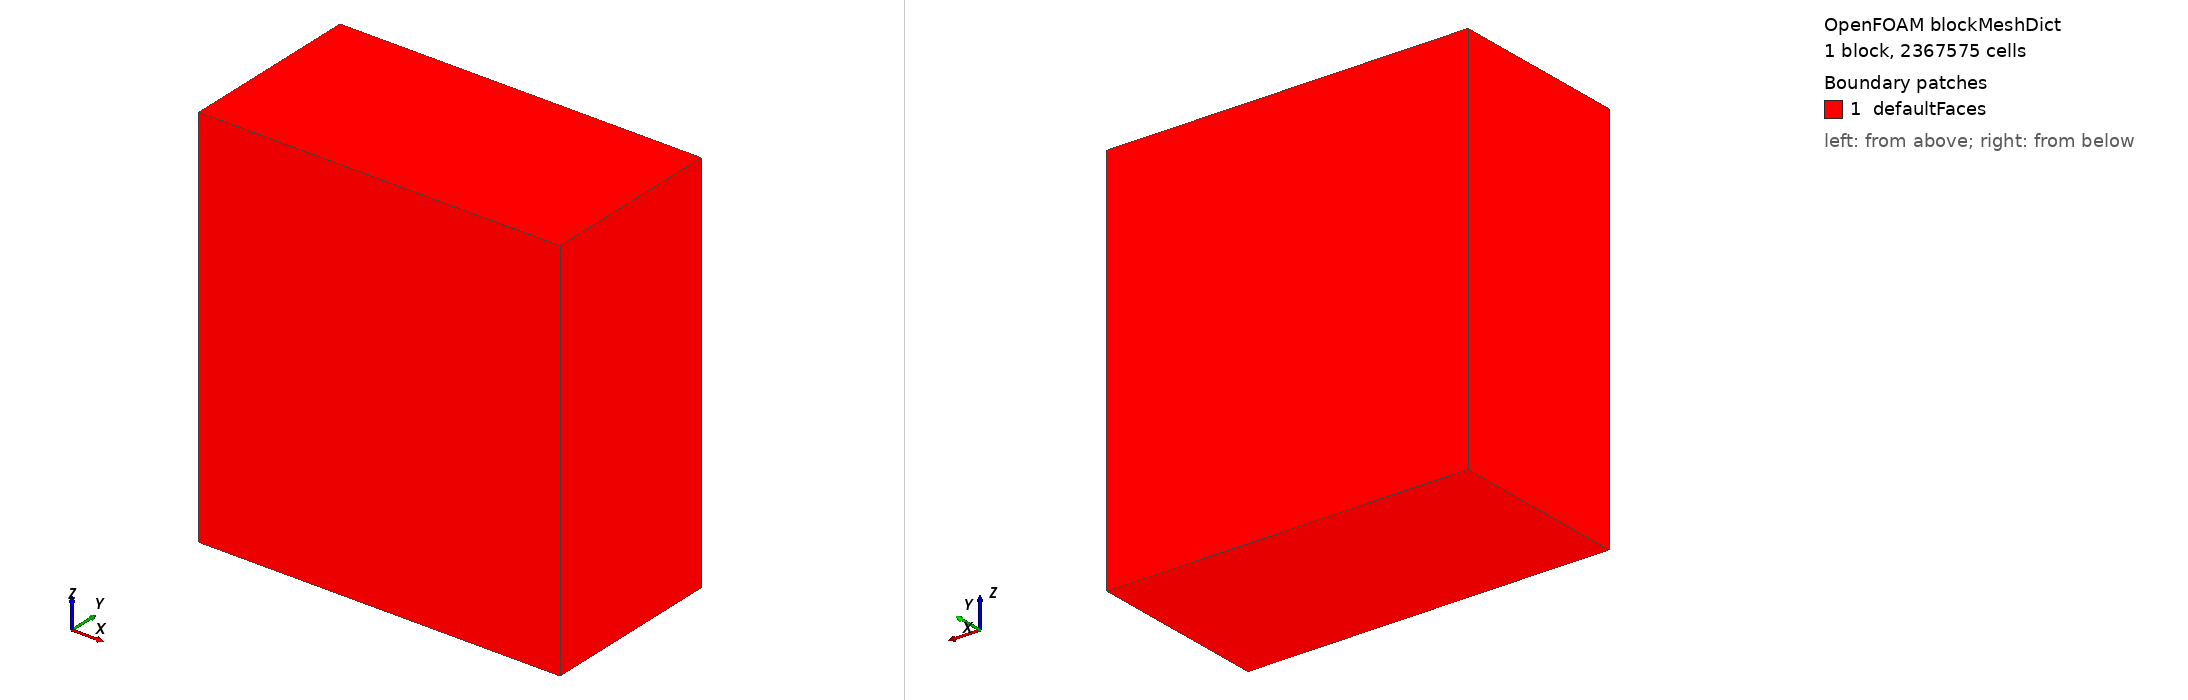

OpenFOAM case: the mesh blockMesh builds from blockMeshDict, 1 block(s), 2367575 cells. Boundary patches (legend numbers): 1 defaultFaces. Left view from above one corner, right view from below the opposite corner. Boundary conditions: 0 field file(s) under 0/; 0 of 1 drawn patches have an entry in a shipped field file.

=== system/blockMeshDict ===
/*--------------------------------*- C++ -*----------------------------------*\
| =========                 |                                                 |
| \\      /  F ield         | OpenFOAM: The Open Source CFD Toolbox           |
|  \\    /   O peration     | Version:  v1812                                 |
|   \\  /    A nd           | Web:      www.OpenFOAM.com                      |
|    \\/     M anipulation  |                                                 |
\*---------------------------------------------------------------------------*/
FoamFile
{
    version     2.0;
    format      ascii;
    class       dictionary;
    object      blockMeshDict;
}

// * * * * * * * * * * * * * * * * * * * * * * * * * * * * * * * * * * * * * //

scale   1;

//      180mm,  XXC
//Nx 36;
//Ny 18;
//Nz 39;

//      160mm,  XC
//Nx 41;
//Ny 21;
//Nz 44;

//      140mm,  C
//Nx 47;
//Ny 24;
//Nz 50;

//      120mm, N
// Nx 54;
// Ny 28;
// Nz 58;

//      100mm, M
//Nx 65;
//Ny 33;
//Nz 70;

//      80mm, F
// Nx 81;
// Ny 41;
// Nz 88;

//      60mm, UF
Nx 108;
Ny 55;
Nz 117;

//      60mm, UUF
Nx 163;
Ny 83;
Nz 175;

// 6.5/0.04=162.5
// 3.3/0.04=82.5
// 7.0/0.04=175


xi -0.0;
xf 6.5;

yi -0.0;
yf 3.3;

zi -0.0;
zf 7.0;

vertices
(
    ($xi $yi $zi) //0
    ($xf $yi $zi) //1
    ($xf $yf $zi) //2
    ($xi $yf $zi) //3
    ($xi $yi $zf) //4
    ($xf $yi $zf) //5
    ($xf $yf $zf) //6
    ($xi $yf $zf) //7
);


blocks
(
    hex (0 1 2 3 4 5 6 7) ($Nx $Ny $Nz) simpleGrading (1 1 1)
);

edges
(
);

patches
(
);

mergePatchPairs
(
);

// ************************************************************************* //


=== system/controlDict ===
/*--------------------------------*- C++ -*----------------------------------*\
| =========                 |                                                 |
| \\      /  F ield         | OpenFOAM: The Open Source CFD Toolbox           |
|  \\    /   O peration     | Version:  v1806                                 |
|   \\  /    A nd           | Web:      www.OpenFOAM.com                      |
|    \\/     M anipulation  |                                                 |
\*---------------------------------------------------------------------------*/
FoamFile
{
    version     2.0;
    format      ascii;
    class       dictionary;
    location    "system";
    object      controlDict;
}
// * * * * * * * * * * * * * * * * * * * * * * * * * * * * * * * * * * * * * //

libs
(
    "libdistributed.so" // for correct wall distance methods
    "libgroovyBC.so" 
    "libswakFunctionObjects.so" 
);

application     buoyantBoussinesqPimpleFoam;

startFrom       startTime;

startTime       0;

stopAt          endTime;    //writeNow; endTime;

endTime         360.1;

deltaT          0.005;

writeControl    adjustableRunTime;    //adjustableRunTime; runTime;

writeInterval   30;

purgeWrite      0;

writeFormat     ascii; //binary; ascii;

writePrecision  7; // increased from 6 to reconstruct mesh

writeCompression off; // ineffective to compress binary?

timeFormat      general;

timePrecision   6;

runTimeModifiable true;

adjustTimeStep  false;

maxCo           10;

maxDeltaT       0.005;


// ************************************************************************* //

functions
{   
    #include "probes"
    
    turbulenceFields1
    {
        type            turbulenceFields;
        libs            (fieldFunctionObjects);
        writeControl    writeTime;

        // Either field or fields entries
        fields          (nuEff R devReff L I);
    }

    fieldMinMax1
    {
        type        fieldMinMax;
        libs        ("libfieldFunctionObjects.so");
        writeToFile no;
        log         yes;
        location    yes;
        mode        component;
        fields      (U T p_rgh);
    }

    yPlus
    {
        type            yPlus;
        libs            ("libfieldFunctionObjects.so");
        writeControl    writeTime;
    }

    staticPressure
    {
        type            pressure;
        libs            ("libfieldFunctionObjects.so");
        mode            static;
        writeControl    writeTime;

        rho         rhoInf;
        rhoInf      1.205;
    }

    totalPressure
    {
        type            pressure;
        libs            ("libfieldFunctionObjects.so");
        mode            total;
        writeControl    writeTime;

        rho         rhoInf;
        rhoInf      1.205;
    }
    
    fieldAverage1
    {
        type            fieldAverage;
        libs            ("libfieldFunctionObjects.so");
        writeControl    writeTime;
        timeStart       60;

        fields
        (
            U
            {
                mean        on;
                prime2Mean  on;
                base        time;
            }

            T
            {
                mean        on;
                prime2Mean  on;
                base        time;
            }

            p_rgh
            {
                mean        on;
                prime2Mean  on;
                base        time;
            }

            k
            {
                mean        on;
                prime2Mean  on;
                base        time;
            }

            epsilon
            {
                mean        on;
                prime2Mean  on;
                base        time;
            }
        );
    }

}

DebugSwitches 
{ 
    // Print GAMG residuals of coarse-level solver 
//    GAMG  1; 
    // Print some statistics on the agglomeration 
    GAMGAgglomeration 1; 

//    lduMatrix 2;
} 
OptimisationSwitches
{
    //- Parallel IO file handler
    //  uncollated (default), collated or masterUncollated
    fileHandler collated;

    maxThreadFileBufferSize 1e9; // v1712 default is 0;
    maxMasterFileBufferSize 1e9;
}
